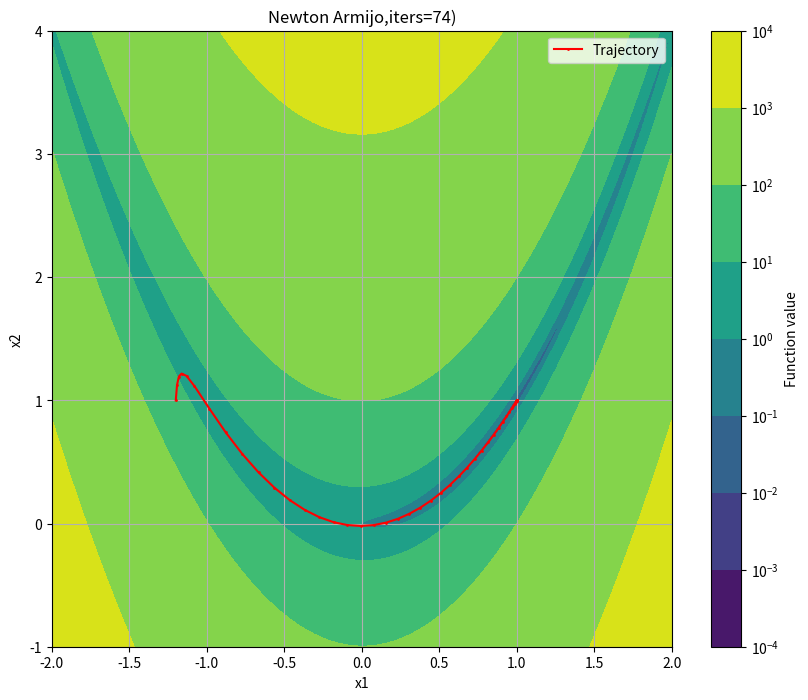

Source code (Python):
# Gradient Descent with a fixed step size on Rosenbrock function
import numpy as np
import matplotlib.pyplot as plt
from matplotlib.colors import LogNorm


def plot_trajectory(trajectory):
    """Plot the trajectory of the optimization process."""
    plt.figure(figsize=(10, 8))
    x1 = np.linspace(-2, 2, 400)
    x2 = np.linspace(-1, 4, 400)
    X1, X2 = np.meshgrid(x1, x2)
    Z = np.array([[rosenbrock(np.array([x1, x2]))[0] for x1 in x1] for x2 in x2])
    plt.contourf(X1, X2, Z, levels=50, cmap='viridis', norm=LogNorm())
    plt.colorbar(label='Function value')
    plt.plot(
        trajectory[:, 0],
        trajectory[:, 1],
        color='red',
        marker='.',
        markersize=2,
        label='Trajectory')
    plt.title(f'Newton Armijo,iters={len(trajectory) - 1})')
    plt.xlabel('x1')
    plt.ylabel('x2')
    plt.grid()
    plt.legend()
    plt.show()


def rosenbrock(x):
    x1, x2 = x[0], x[1]
    """Compute the Rosenbrock function, its gradient, and hessian"""
    f = 100 * (x2 - x1**2)**2 + (1 - x1)**2
    grad = np.array([
        - 400 * x1 * (x2 - x1**2) - 2 * (1 - x1),
        200 * (x2 - x1**2)
                   ])
    hessian = np.array([
        [- 400 * (x2 - 3*x1**2) + 2, -400 * x1],
        [- 400 * x1, 200]
                       ])
    return f, grad, hessian


def compute_armijo_s(x, a, b):
    """Compute the Armijo step size."""
    s = 1

    f, grad, hessian = rosenbrock(x)
    p = np.linalg.solve(hessian, grad)
    f_next = rosenbrock(x - b**s * p)[0]

    while f_next - f >= - a * b**s * np.dot(grad, p):
        s += 1
        f_next = rosenbrock(x - b**s * p)[0]

    return s


def newton_armijo(x0, a, b, tolerance, max_iter=1e6):
    """Newton's method with a fixed step size."""
    x = x0
    trajectory = [x.copy()]

    iter = 0
    # Compute the initial function value and gradient
    _, grad, hessian = rosenbrock(x)
    while np.linalg.norm(grad) > tolerance and iter < max_iter:
        # Check the armijo condition
        s = compute_armijo_s(x, a, b)

        # Move in the direction of the negative gradient
        x -= b**s * np.linalg.solve(hessian, grad)
        # Update the trajectory
        trajectory.append(x.copy())

        # Compute the next values and iterate
        _, grad, hessian = rosenbrock(x)
        iter += 1
    return np.array(trajectory)


x0 = np.array([-1.2, 1.0]) # Initial point
epsilon = 1e-7             # Tolerance for gradient magnitude
a = 0.8                    # Armijo parameters
b = 0.8

trajectory = newton_armijo(x0, a, b, epsilon)
plot_trajectory(trajectory)